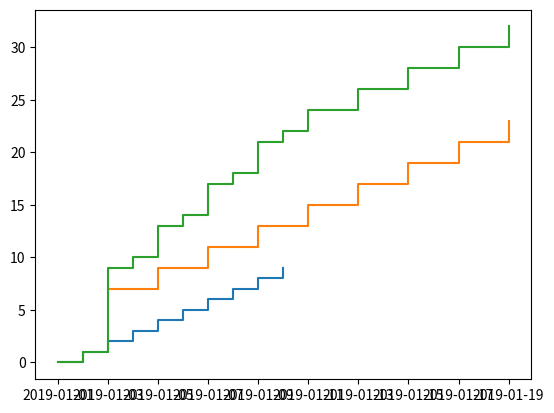

Generate this figure with matplotlib:
from datetime import datetime, timedelta
import matplotlib.pyplot as plt

def add_series(T1, V1, T2, V2, zl=True, zr=False, verbose=False):

    T1 = T1.copy(); V1 = V1.copy()
    T2 = T2.copy(); V2 = V2.copy()
    TS = [];        VS = []
    i1 = 0;         i2 = 0

    if T1 != sorted(T1): print("[ERROR] first time series not sorted")
    if T2 != sorted(T2): print("[ERROR] second time series not sorted")

    T1min = T1[0]; T1max = T1[-1]
    T2min = T2[0]; T2max = T2[-1]
    TSmin = min(T1min, T2min)
    TSmax = max(T1max, T2max)

    if T1min != T2min and verbose: print("[WARN] time series do not share same start date (%s, %s)" % (T1min, T2min))
    if T1max != T2max and verbose: print("[WARN] time series do not share same end date (%s, %s)" % (T1max, T2max))

    if T1min > T2min:
        T1.insert(0, T2min)
        if zl: val = 0.
        else:  val = V1[0]
        V1.insert(0, val)
        if verbose: print("[WARN] expanding first time series to left with value of %.2f" % val)
    elif T2min > T1min:
        T2.insert(0, T1min)
        if zl: val = 0.
        else:  val = V2[0]
        V2.insert(0, val)
        if verbose: print("[WARN] expanding second time series to left with value of %.2f" % val)

    if T1max < T2max:
        T1.append(T2max)
        if zr: val = 0.
        else:  val = V1[-1]
        V1.append(val)
        if verbose: print("[WARN] expanding first time series to right with value of %.2f" % val)
    elif T2max < T1max:
        T2.append(T1max)
        if zr: val = 0.
        else:  val = V2[-1]
        V2.append(val)
        if verbose: print("[WARN] expanding second time series to right with value of %.2f" % val)

    while True:
        try:
            if T1[i1] == T2[i2]:
                TS.append(T1[i1])
                VS.append(V1[i1] + V2[i2])
                i1 += 1
                i2 += 1
            elif T1[i1] < T2[i2]:
                TS.append(T1[i1])
                VS.append(V1[i1] + V2[i2-1])
                i1 += 1
            elif T1[i1] > T2[i2]:
                TS.append(T2[i2])
                VS.append(V1[i1-1] + V2[i2])
                i2 += 1
        except IndexError:
            break

    return TS, VS

dts = datetime(2019,  1,  1)

T1 = [dts + timedelta(days=x) for x in range(0, 10)]
V1 = [(d-dts).days for d in T1]

T2 = [dts + timedelta(days=2*x) for x in range(1, 10)]
V2 = [(d-dts).days+5 for d in T2]

TS, VS = add_series(T1, V1, T2, V2)

plt.step(T1, V1, where="post")
plt.step(T2, V2, where="post")
plt.step(TS, VS, where="post")
plt.show()
